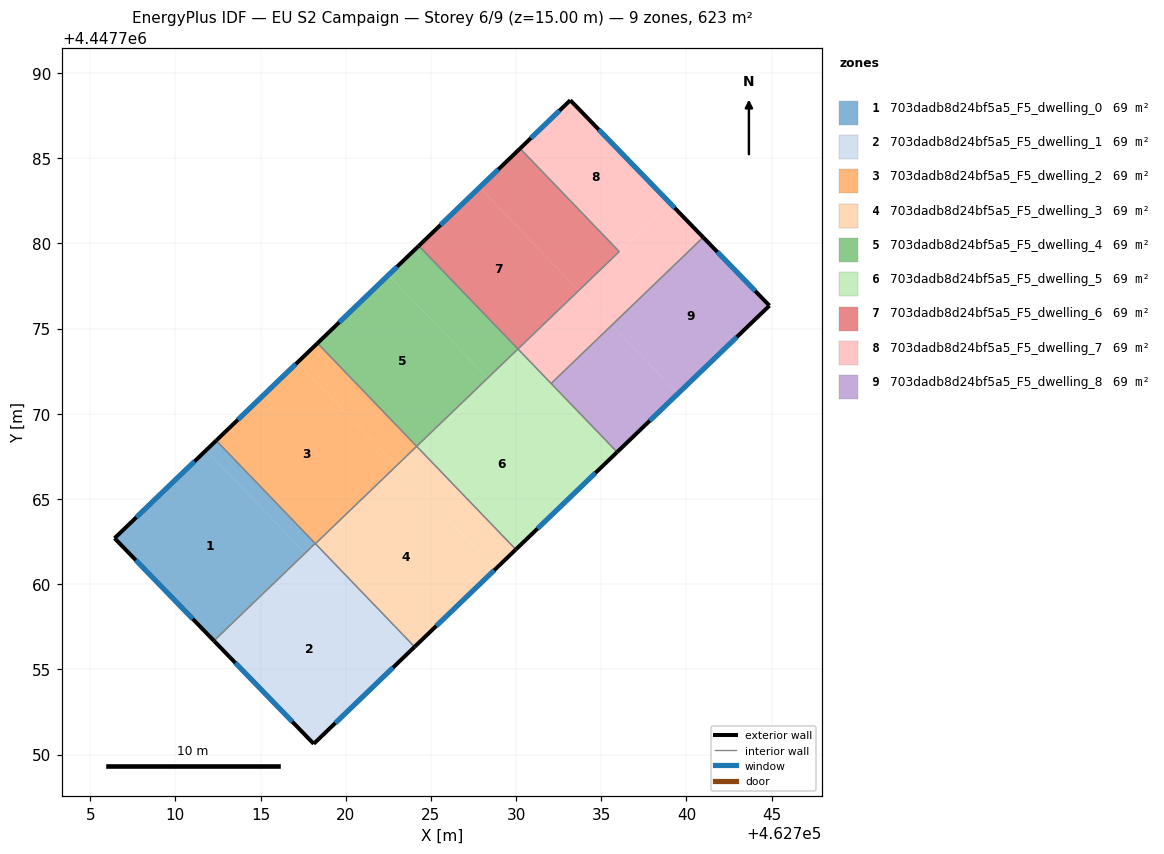
=== STOREY PLAN SPEC (per zone: floor XY polygon, exterior-wall plan segments, windows/doors) ===
zone 1: 703dadb8d24bf5a5_F5_dwelling_0  (69.2 m²)
  floor: (462711.80, 4447767.86) (462717.61, 4447761.82) (462712.26, 4447756.67) (462706.43, 4447762.70)
  floor: (462712.40, 4447768.43) (462718.21, 4447762.39) (462717.61, 4447761.82) (462711.80, 4447767.86)
  exterior wall: (462706.43, 4447762.70) – (462712.26, 4447756.67)  [8.4 m]
    window: (462707.68, 4447761.41) – (462711.01, 4447757.96)  [8.2 m²]
  exterior wall: (462712.40, 4447768.43) – (462706.43, 4447762.70)  [8.3 m]
    window: (462711.12, 4447767.20) – (462707.71, 4447763.92)  [8.1 m²]
  interior walls: 2
zone 2: 703dadb8d24bf5a5_F5_dwelling_1  (69.3 m²)
  floor: (462717.61, 4447761.82) (462723.45, 4447755.75) (462718.12, 4447750.63) (462712.26, 4447756.67)
  floor: (462718.21, 4447762.39) (462718.22, 4447762.37) (462717.62, 4447761.80) (462717.61, 4447761.82)
  floor: (462718.22, 4447762.37) (462718.21, 4447762.39) (462724.04, 4447756.32) (462723.45, 4447755.75) (462717.61, 4447761.82) (462717.62, 4447761.80)
  exterior wall: (462712.26, 4447756.67) – (462718.12, 4447750.63)  [8.4 m]
    window: (462713.52, 4447755.38) – (462716.87, 4447751.92)  [8.3 m²]
  exterior wall: (462718.12, 4447750.63) – (462724.04, 4447756.32)  [8.2 m]
    window: (462719.39, 4447751.85) – (462722.77, 4447755.10)  [8.1 m²]
  interior walls: 3
zone 3: 703dadb8d24bf5a5_F5_dwelling_2  (69.2 m²)
  floor: (462717.15, 4447773.00) (462722.97, 4447766.95) (462718.22, 4447762.37) (462712.40, 4447768.43)
  floor: (462718.34, 4447774.14) (462724.16, 4447768.09) (462722.97, 4447766.95) (462717.15, 4447773.00)
  exterior wall: (462718.34, 4447774.14) – (462712.40, 4447768.43)  [8.2 m]
    window: (462717.07, 4447772.92) – (462713.67, 4447769.65)  [8.1 m²]
  interior walls: 4
zone 4: 703dadb8d24bf5a5_F5_dwelling_3  (69.2 m²)
  floor: (462722.97, 4447766.95) (462728.79, 4447760.89) (462724.04, 4447756.32) (462718.22, 4447762.37)
  floor: (462724.16, 4447768.09) (462729.98, 4447762.03) (462728.79, 4447760.89) (462722.97, 4447766.95)
  exterior wall: (462724.04, 4447756.32) – (462729.98, 4447762.03)  [8.2 m]
    window: (462725.31, 4447757.54) – (462728.71, 4447760.81)  [8.1 m²]
  interior walls: 3
zone 5: 703dadb8d24bf5a5_F5_dwelling_4  (69.2 m²)
  floor: (462722.50, 4447778.14) (462728.32, 4447772.09) (462724.16, 4447768.09) (462718.34, 4447774.14)
  floor: (462724.29, 4447779.86) (462730.11, 4447773.80) (462728.32, 4447772.09) (462722.50, 4447778.14)
  exterior wall: (462724.29, 4447779.86) – (462718.34, 4447774.14)  [8.2 m]
    window: (462723.01, 4447778.63) – (462719.62, 4447775.37)  [8.1 m²]
  interior walls: 3
zone 6: 703dadb8d24bf5a5_F5_dwelling_5  (69.2 m²)
  floor: (462728.32, 4447772.09) (462734.14, 4447766.03) (462729.98, 4447762.03) (462724.16, 4447768.09)
  floor: (462730.11, 4447773.80) (462735.93, 4447767.75) (462734.14, 4447766.03) (462728.32, 4447772.09)
  exterior wall: (462729.98, 4447762.03) – (462735.93, 4447767.75)  [8.2 m]
    window: (462731.26, 4447763.26) – (462734.65, 4447766.52)  [8.1 m²]
  interior walls: 4
zone 7: 703dadb8d24bf5a5_F5_dwelling_6  (69.2 m²)
  floor: (462727.85, 4447783.28) (462733.67, 4447777.23) (462730.11, 4447773.80) (462724.29, 4447779.86)
  floor: (462730.23, 4447785.57) (462736.05, 4447779.52) (462733.67, 4447777.23) (462727.85, 4447783.28)
  exterior wall: (462730.23, 4447785.57) – (462724.29, 4447779.86)  [8.2 m]
    window: (462728.96, 4447784.35) – (462725.56, 4447781.08)  [8.1 m²]
  interior walls: 3
zone 8: 703dadb8d24bf5a5_F5_dwelling_7  (69.2 m²)
  floor: (462733.18, 4447788.40) (462739.04, 4447782.36) (462733.69, 4447777.22) (462733.67, 4447777.23) (462736.05, 4447779.52) (462730.23, 4447785.57)
  floor: (462739.04, 4447782.36) (462740.98, 4447780.36) (462735.62, 4447775.21) (462733.69, 4447777.22)
  floor: (462733.67, 4447777.23) (462735.62, 4447775.21) (462732.06, 4447771.78) (462730.11, 4447773.80)
  exterior wall: (462733.18, 4447788.40) – (462730.23, 4447785.57)  [4.1 m]
    window: (462732.55, 4447787.80) – (462730.86, 4447786.18)  [4.0 m²]
  exterior wall: (462740.98, 4447780.36) – (462733.18, 4447788.40)  [11.2 m]
    window: (462739.31, 4447782.08) – (462734.85, 4447786.68)  [11.0 m²]
  interior walls: 4
zone 9: 703dadb8d24bf5a5_F5_dwelling_8  (69.2 m²)
  floor: (462735.62, 4447775.21) (462739.49, 4447771.18) (462735.93, 4447767.75) (462732.05, 4447771.78)
  floor: (462740.98, 4447780.36) (462744.87, 4447776.35) (462739.49, 4447771.18) (462735.62, 4447775.21)
  exterior wall: (462744.87, 4447776.35) – (462740.98, 4447780.36)  [5.6 m]
    window: (462744.04, 4447777.21) – (462741.81, 4447779.50)  [5.5 m²]
  exterior wall: (462735.93, 4447767.75) – (462744.87, 4447776.35)  [12.4 m]
    window: (462737.84, 4447769.59) – (462742.95, 4447774.51)  [12.2 m²]
  interior walls: 2

=== DERIVED (storey summary) ===
Building: EU S2 Campaign
Storey: 6 of 9  (floor level z = 15.00 m)
Storey gross floor area: 623.2 m²
Zones on this storey: 9
  - 703dadb8d24bf5a5_F5_dwelling_0: floor 69.2 m²; exterior wall 16.7 m (50.0 m²); 2 window(s) 16.3 m²; WWR 32.7%
  - 703dadb8d24bf5a5_F5_dwelling_1: floor 69.3 m²; exterior wall 16.6 m (49.9 m²); 2 window(s) 16.3 m²; WWR 32.7%
  - 703dadb8d24bf5a5_F5_dwelling_2: floor 69.2 m²; exterior wall 8.2 m (24.7 m²); 1 window(s) 8.1 m²; WWR 32.7%
  - 703dadb8d24bf5a5_F5_dwelling_3: floor 69.2 m²; exterior wall 8.2 m (24.7 m²); 1 window(s) 8.1 m²; WWR 32.7%
  - 703dadb8d24bf5a5_F5_dwelling_4: floor 69.2 m²; exterior wall 8.2 m (24.7 m²); 1 window(s) 8.1 m²; WWR 32.7%
  - 703dadb8d24bf5a5_F5_dwelling_5: floor 69.2 m²; exterior wall 8.2 m (24.7 m²); 1 window(s) 8.1 m²; WWR 32.7%
  - 703dadb8d24bf5a5_F5_dwelling_6: floor 69.2 m²; exterior wall 8.2 m (24.7 m²); 1 window(s) 8.1 m²; WWR 32.7%
  - 703dadb8d24bf5a5_F5_dwelling_7: floor 69.2 m²; exterior wall 15.3 m (45.9 m²); 2 window(s) 15.0 m²; WWR 32.7%
  - 703dadb8d24bf5a5_F5_dwelling_8: floor 69.2 m²; exterior wall 18.0 m (54.0 m²); 2 window(s) 17.6 m²; WWR 32.7%
Zone adjacency (shared interzone walls):
  - 703dadb8d24bf5a5_F5_dwelling_0 ↔ 703dadb8d24bf5a5_F5_dwelling_1
  - 703dadb8d24bf5a5_F5_dwelling_0 ↔ 703dadb8d24bf5a5_F5_dwelling_2
  - 703dadb8d24bf5a5_F5_dwelling_1 ↔ 703dadb8d24bf5a5_F5_dwelling_2
  - 703dadb8d24bf5a5_F5_dwelling_1 ↔ 703dadb8d24bf5a5_F5_dwelling_3
  - 703dadb8d24bf5a5_F5_dwelling_2 ↔ 703dadb8d24bf5a5_F5_dwelling_3
  - 703dadb8d24bf5a5_F5_dwelling_2 ↔ 703dadb8d24bf5a5_F5_dwelling_4
  - 703dadb8d24bf5a5_F5_dwelling_3 ↔ 703dadb8d24bf5a5_F5_dwelling_5
  - 703dadb8d24bf5a5_F5_dwelling_4 ↔ 703dadb8d24bf5a5_F5_dwelling_5
  - 703dadb8d24bf5a5_F5_dwelling_4 ↔ 703dadb8d24bf5a5_F5_dwelling_6
  - 703dadb8d24bf5a5_F5_dwelling_5 ↔ 703dadb8d24bf5a5_F5_dwelling_7
  - 703dadb8d24bf5a5_F5_dwelling_5 ↔ 703dadb8d24bf5a5_F5_dwelling_8
  - 703dadb8d24bf5a5_F5_dwelling_6 ↔ 703dadb8d24bf5a5_F5_dwelling_7
  - 703dadb8d24bf5a5_F5_dwelling_7 ↔ 703dadb8d24bf5a5_F5_dwelling_8